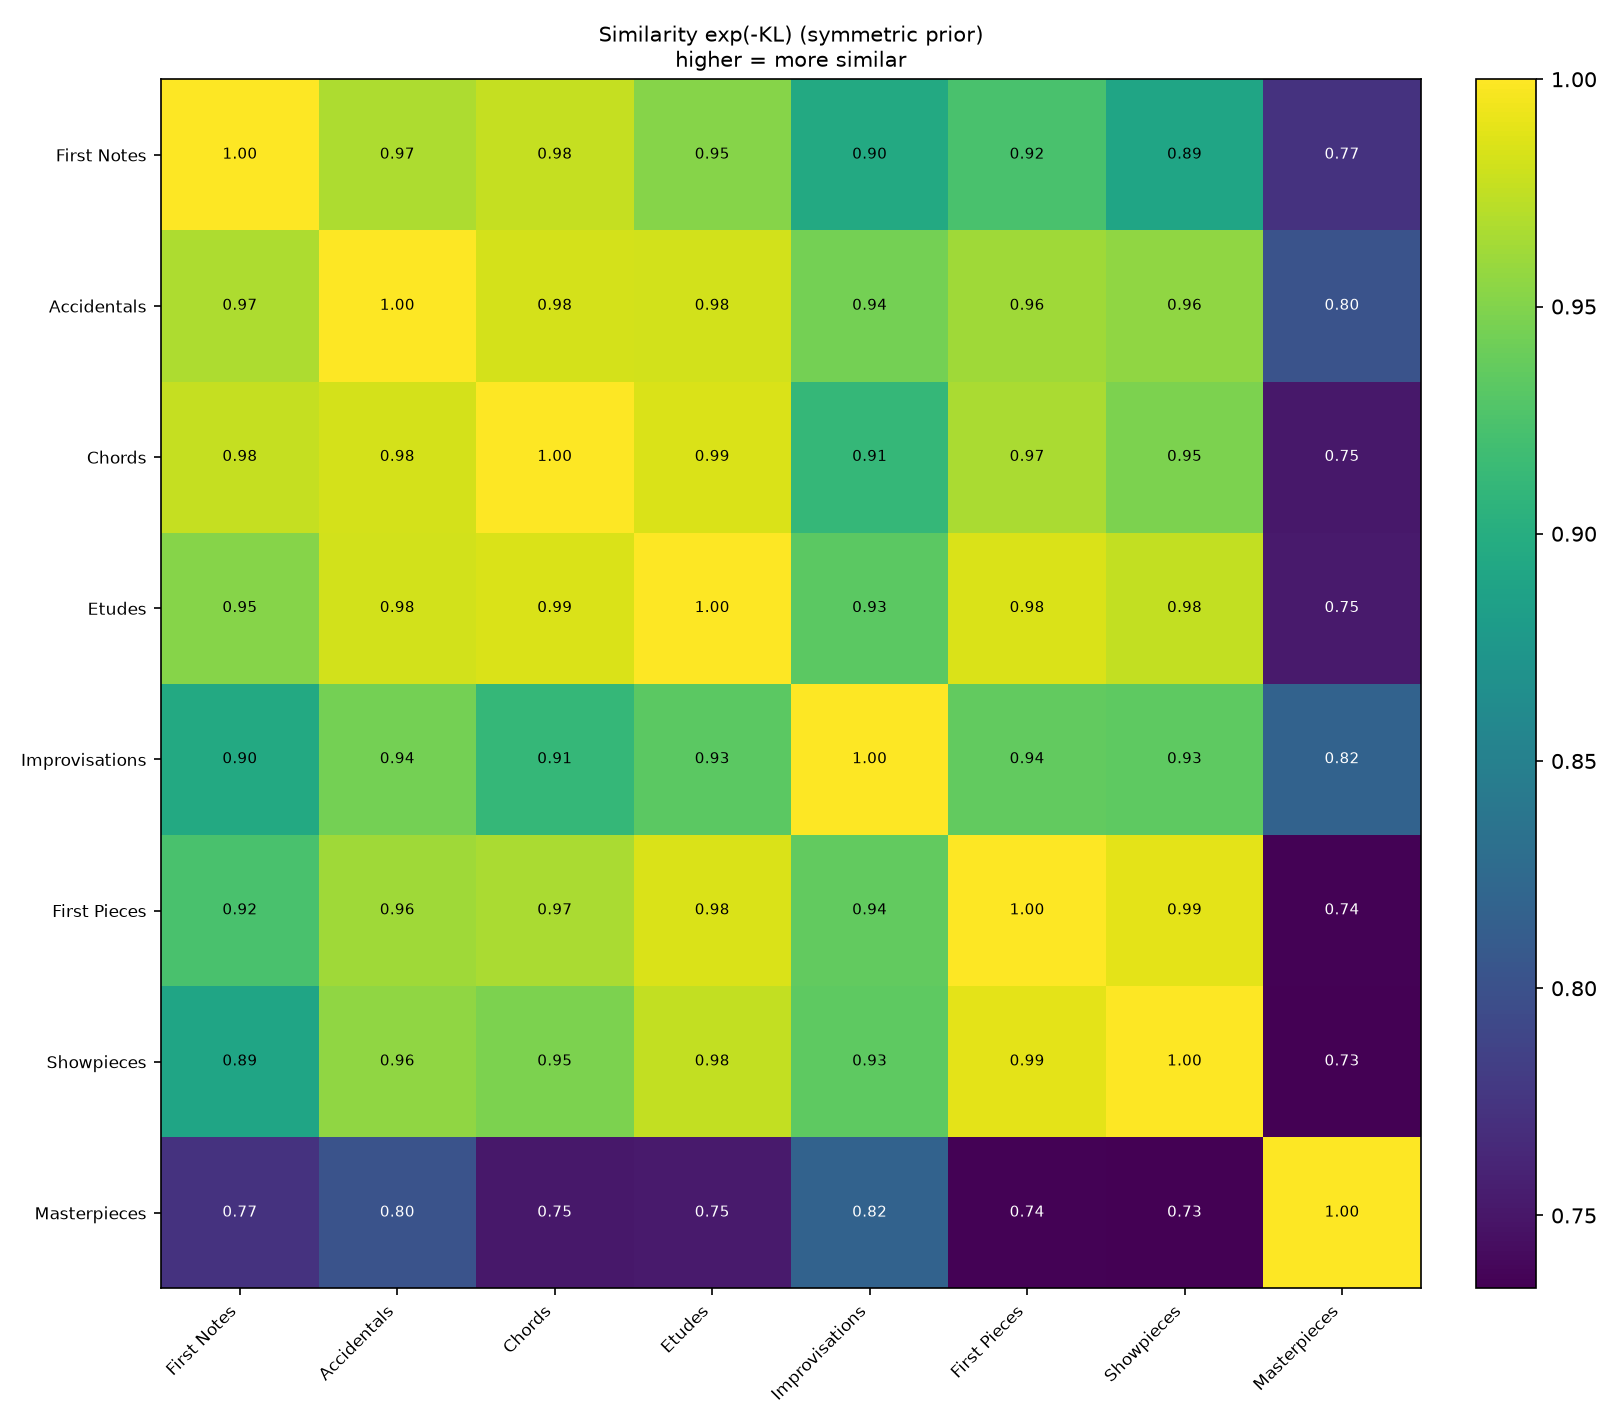

The file beside this chart, header and first rows:
, FN, AC, CH, ET, IM, FP, SP, MP
FN, 1, 0.9671, 0.9767, 0.9518, 0.8952, 0.9236, 0.8905, 0.7729
AC, 0.9671, 1, 0.9834, 0.9821, 0.944, 0.9617, 0.9554, 0.8017
CH, 0.9767, 0.9834, 1, 0.9854, 0.9109, 0.9659, 0.948, 0.7515
ET, 0.9518, 0.9821, 0.9854, 1, 0.9331, 0.9845, 0.9757, 0.753
IM, 0.8952, 0.944, 0.9109, 0.9331, 1, 0.9365, 0.9337, 0.8173
FP, 0.9236, 0.9617, 0.9659, 0.9845, 0.9365, 1, 0.9888, 0.7354
SP, 0.8905, 0.9554, 0.948, 0.9757, 0.9337, 0.9888, 1, 0.734
MP, 0.7729, 0.8017, 0.7515, 0.753, 0.8173, 0.7354, 0.734, 1
